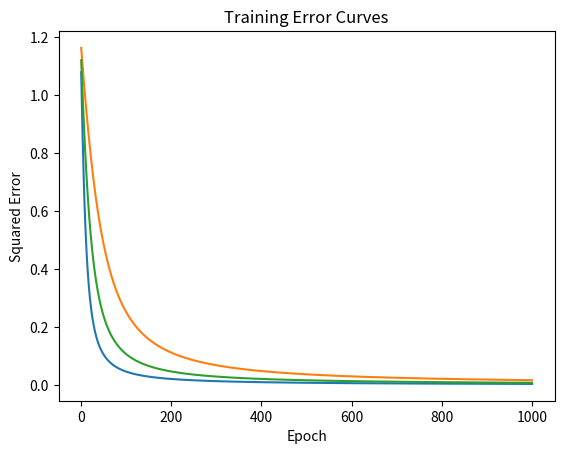

Write the Python code that produced this figure.
import numpy as np
import matplotlib.pyplot as plt

iput = np.array([[0,0,1], [0,1,1], [1,0,1], [1,1,1]])
oput = np.array([0, 0, 1, 1])
w = 2 * np.random.rand(3,1) - 1
alpha = 0.8

def mySigmoid(a):
    return 1/(1 + np.exp(-a))

#SGD
def mySGD(iMatrix, oMatrix, w):
    for i in range(0, 4):
        v = iMatrix[i] @ w 
        y = mySigmoid(v)
        e = oMatrix[i] - y
        delta = y * (1 - y) * e
        w = w + alpha * delta * (iMatrix[i].reshape(3, 1))
    e = oMatrix.reshape(4, 1) - mySigmoid(iMatrix @ w)
    e = np.sum(e * e)
    return w,e

#batch
def mybatch(iMatrix, oMatrix, w):
    delta_w = 0
    for i in range(0, 4):
        v = iMatrix[i] @ w 
        y = mySigmoid(v)
        e = oMatrix[i] - y
        delta = y * (1 - y) * e
        delta_w = delta_w + alpha * delta * (iMatrix[i].reshape(3, 1))
    e = oMatrix.reshape(4, 1) - mySigmoid(iMatrix @ w)
    e = np.sum(e * e)
    return w + delta_w/4, e

#minibatch
def myminibatch(iMatrix, oMatrix, w):
    delta_w = 0
    for i in range(0, 4):
        v = iMatrix[i] @ w 
        y = mySigmoid(v)
        e = oMatrix[i] - y
        delta = y * (1 - y) * e
        delta_w = delta_w + alpha * delta * (iMatrix[i].reshape(3, 1))
        if (i == 1) or (i == 3):
            w = w + delta_w/2
            delta_w = 0
    e = oMatrix.reshape(4, 1) - mySigmoid(iMatrix @ w)
    e = np.sum(e * e)
    return w, e

w_SGD = w
err_SGD = [ 0 for _ in range(1000)]
for i in range(1000):  
    w_SGD, e_SGD = mySGD(iput, oput, w_SGD)
    err_SGD[i] = e_SGD

w_batch = w
err_batch = [ 0 for _ in range(1000)]
for i in range(1000):
    w_batch, e_batch = mybatch(iput, oput, w_batch)
    err_batch[i] = e_batch

w_minibatch = w
err_minibatch = [ 0 for _ in range(1000)]
for i in range(1000):
    w_minibatch, e_minibatch = myminibatch(iput, oput, w_minibatch)
    err_minibatch[i] = e_minibatch


#作图
epoch = list(range(1, 1001))
plt.xlabel("Epoch")
plt.ylabel("Squared Error")
plt.title("Training Error Curves")
plt.plot(epoch, err_SGD, label = "SGD")
plt.plot(epoch, err_batch, label = "批训练")
plt.plot(epoch, err_minibatch, label = "小批训练")
plt.show()





    

